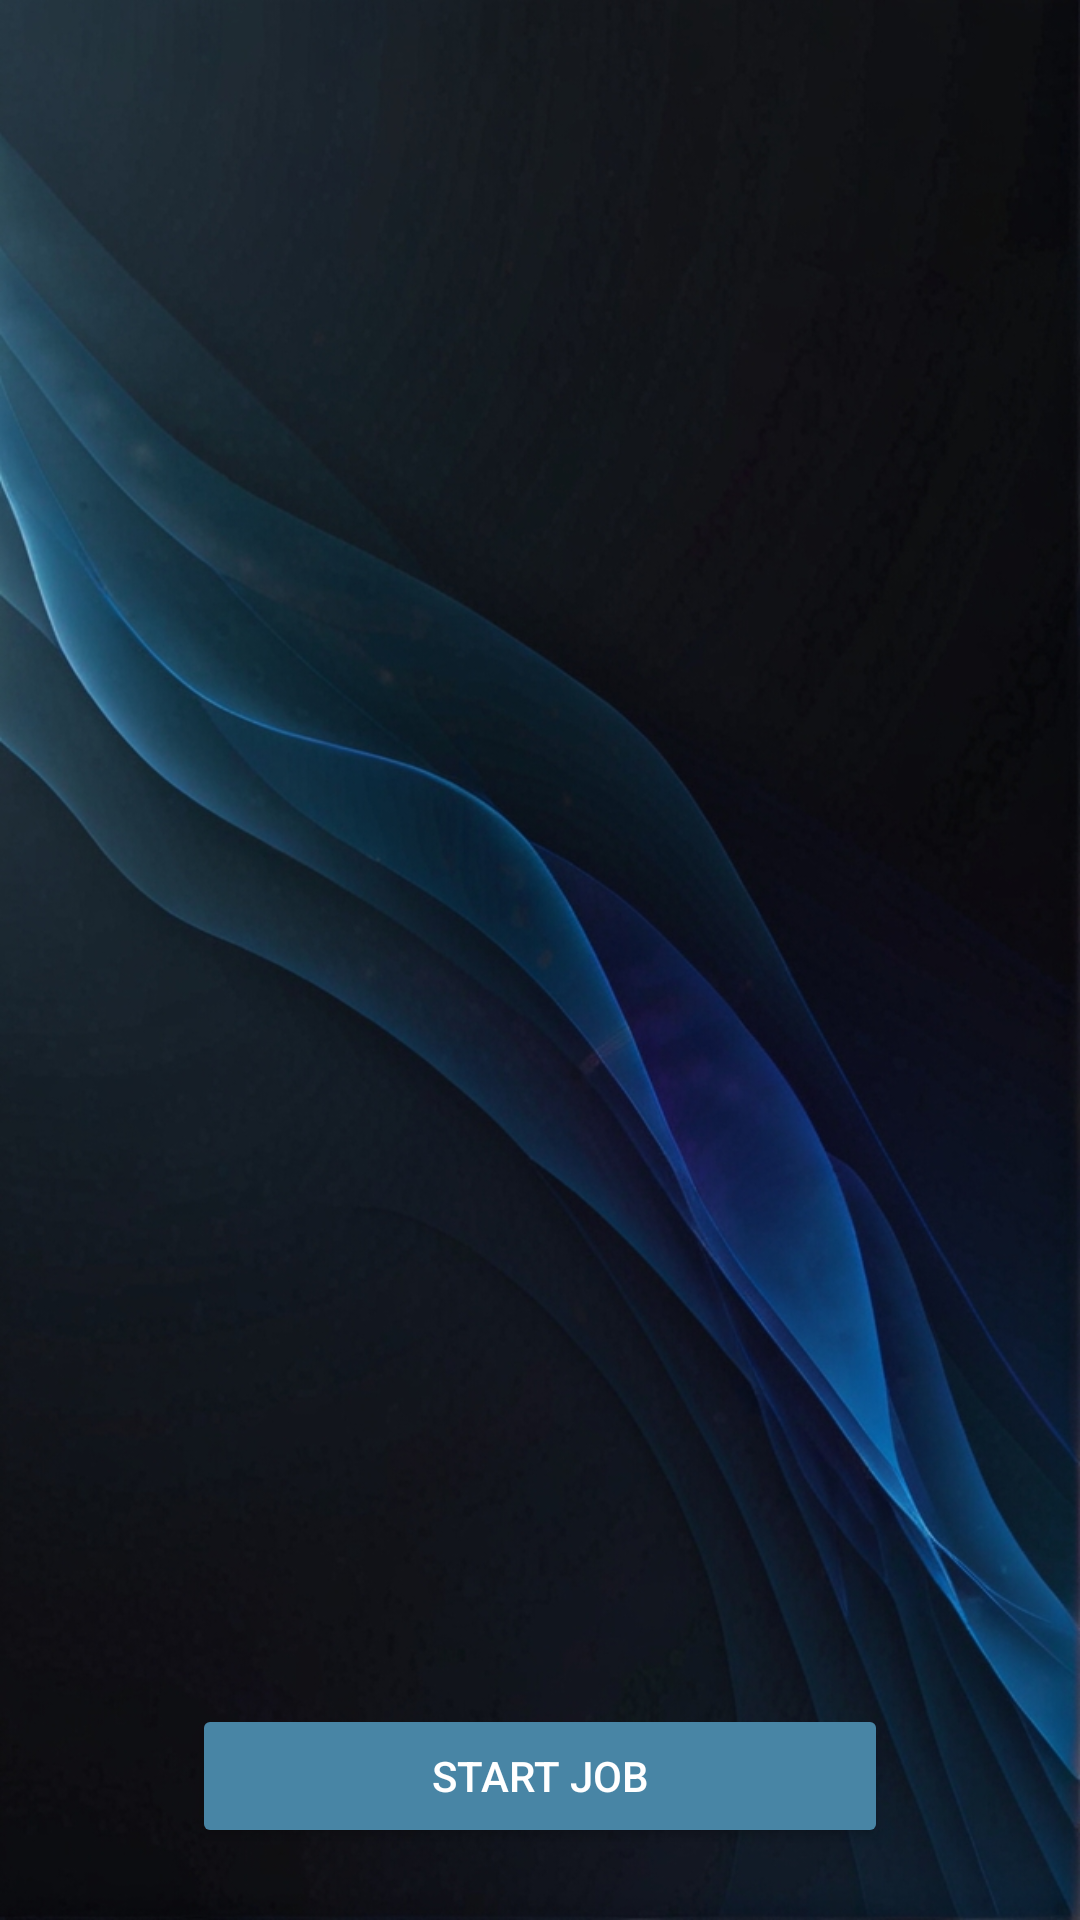

Android layout source for this screen:
<!-- AndroidManifest.xml: application theme Theme.FacilityTracker -->
<!-- res/layout/fragment_updatetodo.xml -->
<?xml version="1.0" encoding="utf-8"?>
<androidx.constraintlayout.widget.ConstraintLayout xmlns:android="http://schemas.android.com/apk/res/android"
    xmlns:app="http://schemas.android.com/apk/res-auto"
    xmlns:tools="http://schemas.android.com/tools"
    android:layout_width="match_parent"
    android:layout_height="match_parent"
    android:background="@drawable/background">
    <androidx.recyclerview.widget.RecyclerView
        android:id="@+id/recyclerView"
        android:layout_width="0dp"
        android:layout_height="0dp"
        android:layout_marginStart="24dp"
        android:layout_marginTop="24dp"
        android:layout_marginEnd="24dp"
        android:layout_marginBottom="24dp"
        app:layoutManager="androidx.recyclerview.widget.LinearLayoutManager"
        app:layout_constraintBottom_toTopOf="@+id/button"
        app:layout_constraintEnd_toEndOf="parent"
        app:layout_constraintHorizontal_bias="0.5"
        app:layout_constraintStart_toStartOf="parent"
        app:layout_constraintTop_toTopOf="parent"
        app:layout_constraintVertical_bias="0.5" />

    <Button
        android:id="@+id/button"
        android:layout_width="0dp"
        android:layout_height="wrap_content"
        android:layout_marginStart="64dp"
        android:layout_marginEnd="64dp"
        android:layout_marginBottom="24dp"
        android:backgroundTint="@color/Highlight"
        android:text="Start Job"
        android:textColor="@color/white"
        app:layout_constraintBottom_toBottomOf="parent"
        app:layout_constraintEnd_toEndOf="parent"
        app:layout_constraintHorizontal_bias="0.5"
        app:layout_constraintStart_toStartOf="parent" />

</androidx.constraintlayout.widget.ConstraintLayout>
<!-- resources referenced by this layout -->
<resources>
  <color name="Highlight">#4885A5</color>
  <color name="white">#FFFFFFFF</color>
  <!-- drawable background: png bitmap (drawable, 689307 bytes) -->
  <style name="Theme.FacilityTracker" parent="Theme.AppCompat.Light.NoActionBar">
          
          <item name="colorPrimary">@color/Highlight</item>
          <item name="colorPrimaryVariant">@color/Highlight</item>
          <item name="colorOnPrimary">@color/white</item>
          
          <item name="colorSecondary">@color/teal_200</item>
          <item name="colorSecondaryVariant">@color/teal_700</item>
          <item name="colorOnSecondary">@color/white</item>
          
          <item name="android:statusBarColor">?attr/colorPrimaryVariant</item>
          
      </style>
  <color name="teal_200">#FF03DAC5</color>
  <color name="teal_700">#FF018786</color>
</resources>
